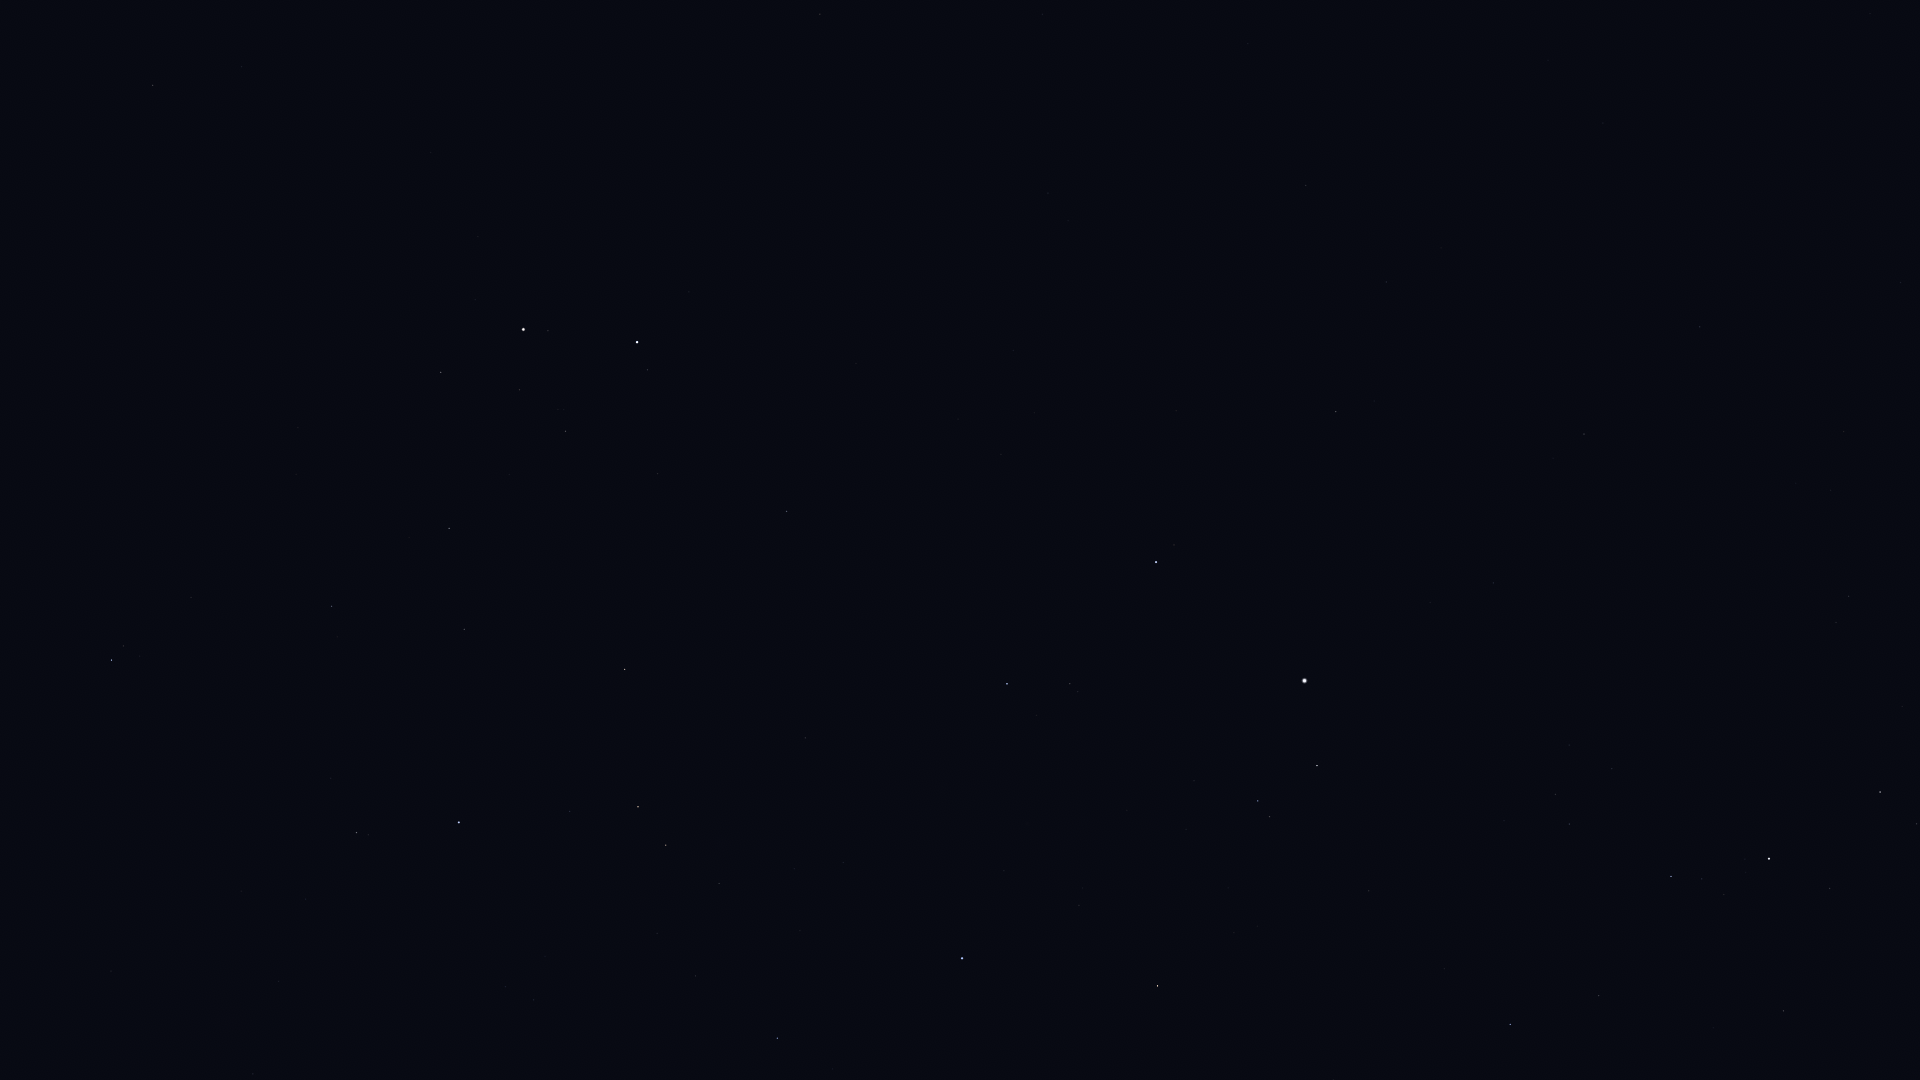

Source data for this figure (header and first rows):
Star_ID, Name, X, Y
14328, HIP 14328, 1880, 792
14668, Misam, 1784, 1011
15863, Mirfak, 1769, 859
16228, HIP 16228, 1849, 596
17358, HIP 17358, 1671, 876
17847, Atlas, 629, 782
17959, HIP 17959, 1901, 283
18505, HIP 18505, 1796, 483
18532, HIP 18532, 1510, 1024
22783, HIP 22783, 1700, 327
23015, Hassaleh, 1158, 986
23416, Almaaz, 1317, 766
23453, Saclateni, 1270, 817
23767, Haedus, 1258, 801
24003, Mago, 1722, 233
24608, Capella, 1305, 681
25110, HIP 25110, 1870, 14
25428, Elnath, 962, 958
26451, Tianguan, 777, 1038
27913, HIP 27913, 696, 976
28360, Menkalinan, 1156, 562
28380, Mahasim, 1007, 684
28716, HIP 28716, 657, 933
28734, HIP 28734, 719, 884
29038, HIP 29038, 534, 1000
29426, HIP 29426, 506, 987
29434, HIP 29434, 545, 956
29655, HIP 29655, 666, 845
30060, HIP 30060, 1386, 282
30343, HIP 30343, 638, 807
30419, HIP 30419, 253, 1074
30665, HIP 30665, 427, 928
30860, Lucilinburhuc, 956, 545
30883, HIP 30883, 570, 812
30905, Lusitânia, 371, 947
31216, HIP 31216, 279, 982
31681, HIP 31681, 459, 823
31978, HIP 31978, 306, 899
32246, HIP 32246, 625, 670
32362, HIP 32362, 357, 833
32533, HIP 32533, 241, 891
32916, Nervia, 937, 428
33018, HIP 33018, 787, 512
33449, HIP 33449, 1306, 185
34088, HIP 34088, 464, 629
34693, HIP 34693, 658, 474
35350, HIP 35350, 332, 606
35550, HIP 35550, 449, 528
36046, HIP 36046, 566, 431
36145, HIP 36145, 1048, 193
36188, Gomeisa, 112, 660
36850, Castor, 637, 342
36962, HIP 36962, 520, 390
37740, HIP 37740, 441, 372
37826, Pollux, 523, 330
40167, Tegmine, 211, 287
40843, HIP 40843, 431, 153
40881, Piautos, 351, 178
41075, Alsciaukat, 820, 14
42446, Gakyid, 28, 166
... 3 more rows
